Run: headless pygame with SDL's dummy video driver; simulated clock (each Clock.tick advances the game by its frame time, no real sleeping); random seed 0; keys injected as events and as key.get_pressed() state; no mouse input.
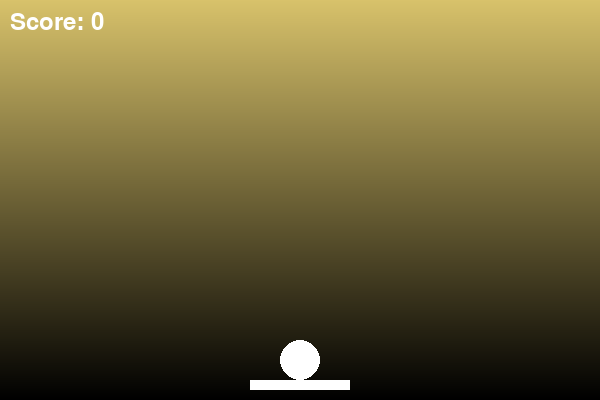
Frame 1 of 3 · flips 1–60 · no input
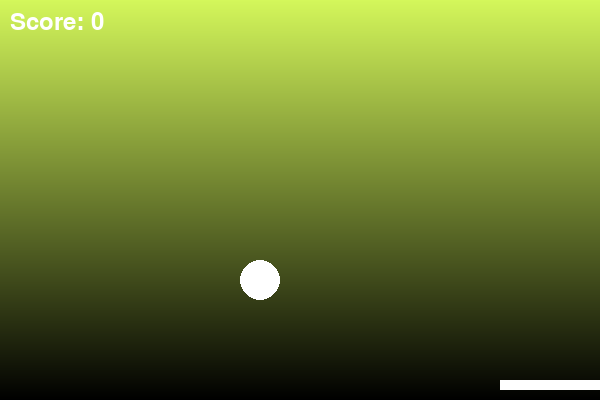
Frame 2 of 3 · flips 61–180 · tapped SPACE, RETURN · held RIGHT (→), D
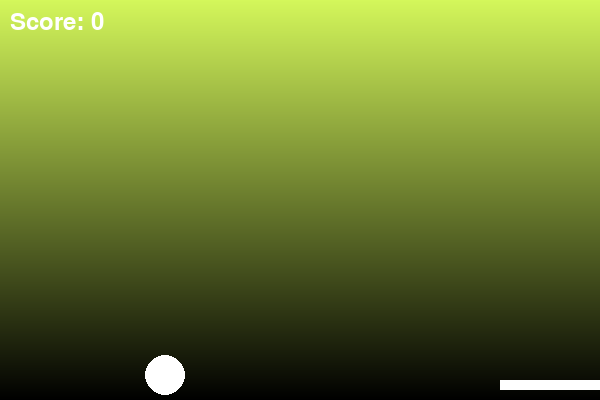
Frame 3 of 3 · flips 181–300 · held DOWN (↓), S (game ended)

The pygame program that drew these frames:

import pygame
import sys
import random

# Initialize Pygame
pygame.init()

# Constants
WIDTH, HEIGHT = 600, 400
RADIUS = 20
PADDLE_WIDTH, PADDLE_HEIGHT = 100, 10
WHITE = (255, 255, 255)
BLACK = (0, 0, 0)

# Create the window
screen = pygame.display.set_mode((WIDTH, HEIGHT))
pygame.display.set_caption('Bouncing Ball Game')

# Initial paddle position
paddle_x = (WIDTH - PADDLE_WIDTH) // 2
paddle_y = HEIGHT - PADDLE_HEIGHT - 10
paddle_speed = 8

# Initial ball position and velocity
x, y = paddle_x + PADDLE_WIDTH // 2, paddle_y - RADIUS
dx, dy = 0, 0  # Ball starts stationary

# Score
score = 0
font = pygame.font.Font(None, 36)

# Game state
ball_launched = False  # Ball initially rests on the paddle

# Function to generate a random color
def get_random_color():
    return random.choices(range(256), k=3)

# Function to draw a gradient background
def draw_gradient_background(color1, color2):
    for i in range(HEIGHT):
        ratio = i / HEIGHT
        color = (
            int(color1[0] * (1 - ratio) + color2[0] * ratio),
            int(color1[1] * (1 - ratio) + color2[1] * ratio),
            int(color1[2] * (1 - ratio) + color2[2] * ratio),
        )
        pygame.draw.line(screen, color, (0, i), (WIDTH, i))

background_color = get_random_color()

# Main loop
clock = pygame.time.Clock()
paused = False

while True:
    # Event handling
    for event in pygame.event.get():
        if event.type == pygame.QUIT:
            pygame.quit()
            sys.exit()
        elif event.type == pygame.KEYDOWN:
            if not ball_launched:
                # Launch the ball in a random direction when any key is pressed
                dx = random.choice([-5, 5])
                dy = -5
                ball_launched = True

    # Paddle control
    keys = pygame.key.get_pressed()
    if keys[pygame.K_LEFT]:
        paddle_x = max(0, paddle_x - paddle_speed)
    if keys[pygame.K_RIGHT]:
        paddle_x = min(WIDTH - PADDLE_WIDTH, paddle_x + paddle_speed)

    # Update ball position only if it's launched
    if ball_launched:
        x += dx
        y += dy

    # Bounce off walls and change background color
    if x - RADIUS <= 0 or x + RADIUS >= WIDTH:
        dx = -dx
        background_color = get_random_color()

    # Bounce off paddle and increase score
    if ball_launched and y + RADIUS >= paddle_y and paddle_x <= x <= paddle_x + PADDLE_WIDTH:
        dy = -dy
        score += 1
        background_color = get_random_color()

    # Check for game over
    if y + RADIUS >= HEIGHT:
        print(f"Game Over! Your score: {score}")
        pygame.quit()
        sys.exit()

    # Bounce off top and change background color
    if y - RADIUS <= 0:
        dy = -dy
        background_color = get_random_color()

    # Draw gradient background
    draw_gradient_background(background_color, BLACK)

    # Draw paddle
    pygame.draw.rect(screen, WHITE, (paddle_x, paddle_y, PADDLE_WIDTH, PADDLE_HEIGHT))

    # Draw ball (resting on paddle if not launched)
    if not ball_launched:
        x = paddle_x + PADDLE_WIDTH // 2
        y = paddle_y - RADIUS
    pygame.draw.circle(screen, WHITE, (x, y), RADIUS)

    # Render score
    score_text = font.render(f'Score: {score}', True, WHITE)
    screen.blit(score_text, (10, 10))

    # Update display
    pygame.display.flip()
    clock.tick(60)
